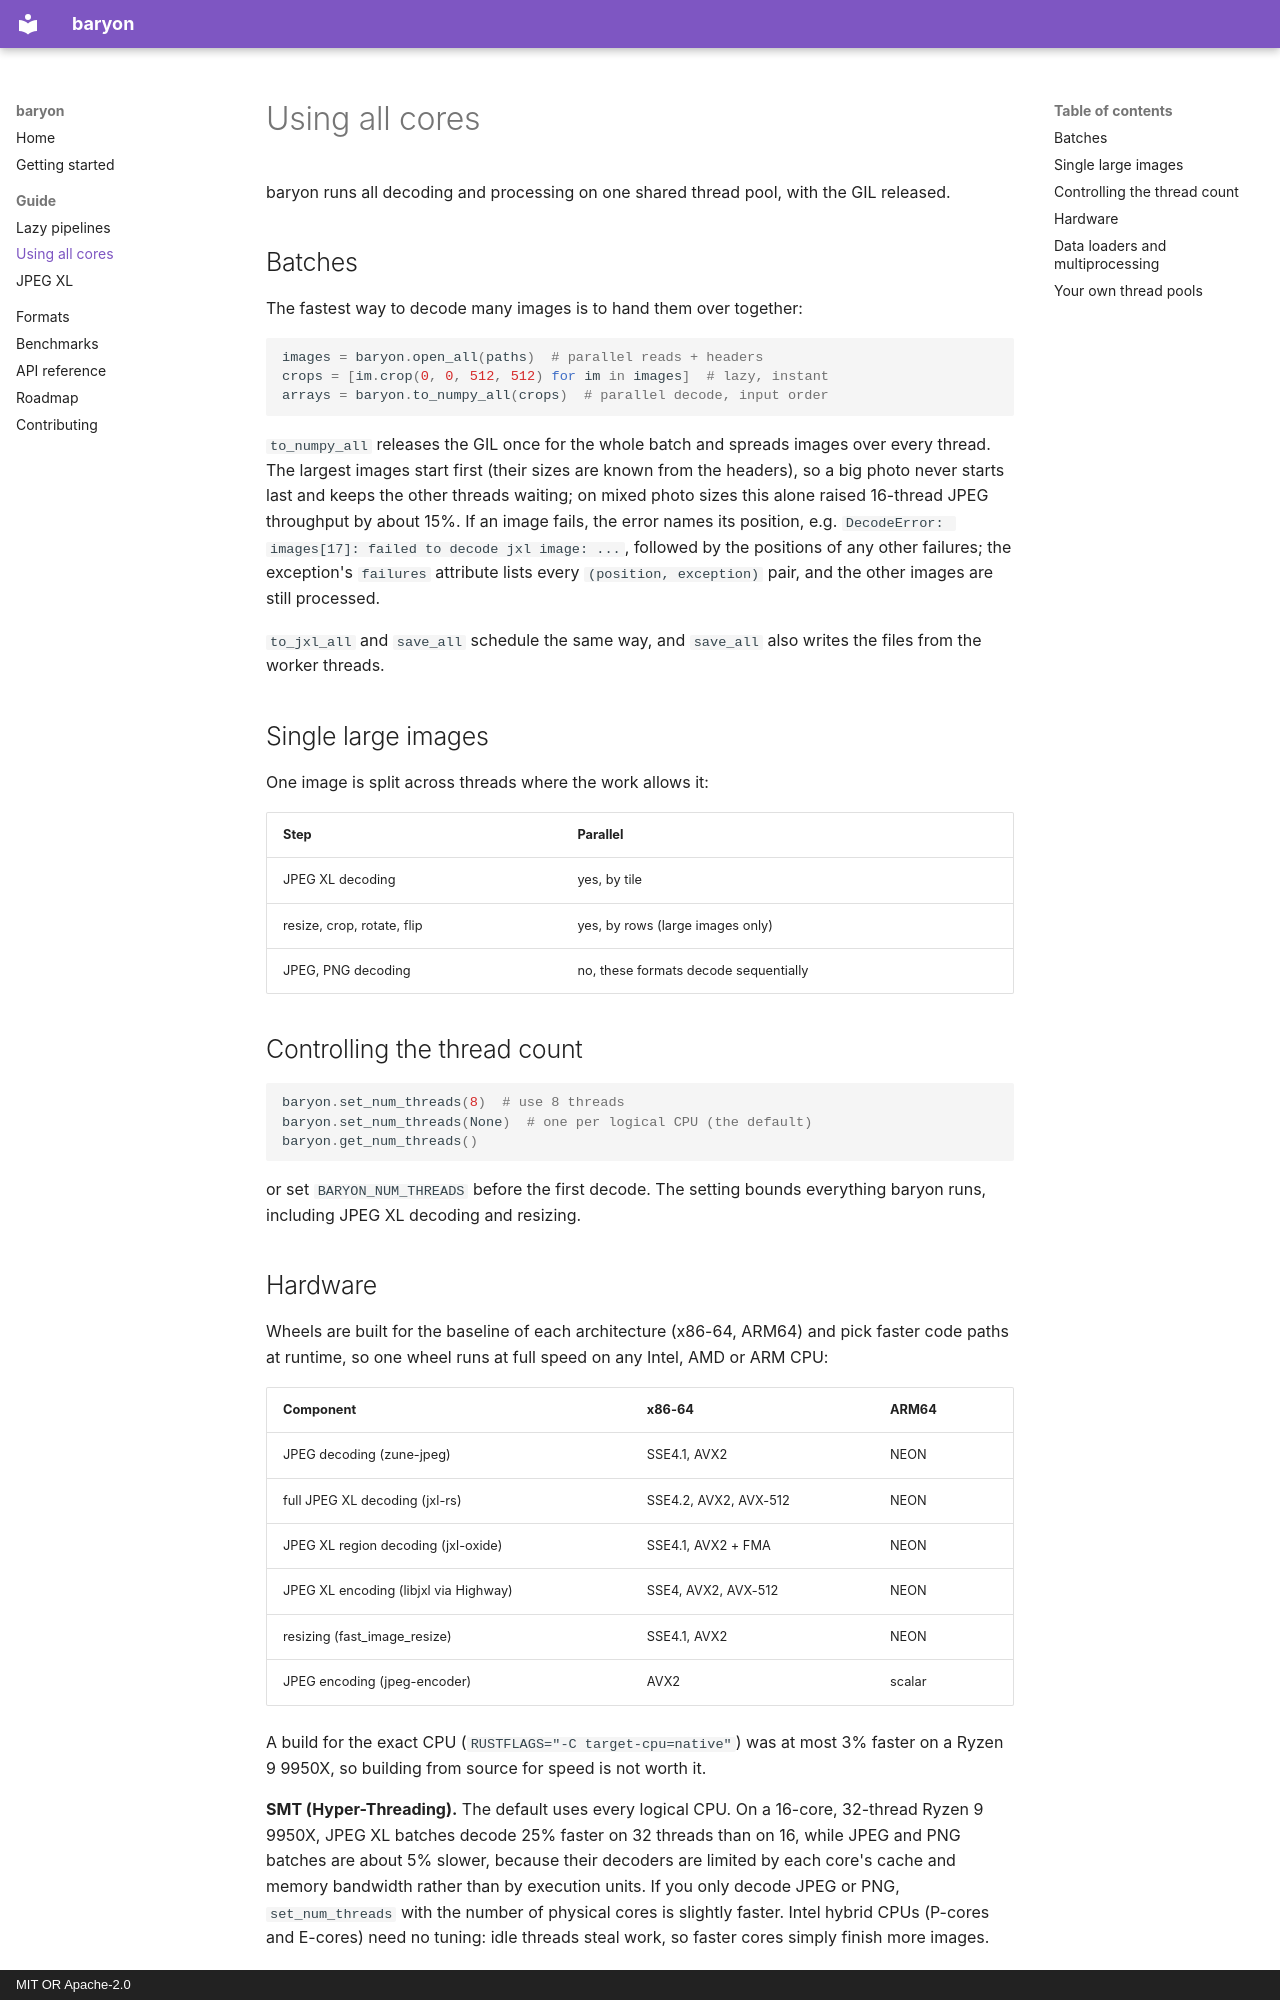

repository: Bezdarnost/baryon · page: guide/parallelism/index.html · generator: mkdocs · copyright: MIT OR Apache-2.0

# Using all cores

baryon runs all decoding and processing on one shared thread pool, with the GIL released.

## Batches

The fastest way to decode many images is to hand them over together:

```python
images = baryon.open_all(paths)  # parallel reads + headers
crops = [im.crop(0, 0, 512, 512) for im in images]  # lazy, instant
arrays = baryon.to_numpy_all(crops)  # parallel decode, input order
```

`to_numpy_all` releases the GIL once for the whole batch and spreads images over every
thread. The largest images start first (their sizes are known from the headers), so a big
photo never starts last and keeps the other threads waiting; on mixed photo sizes this alone
raised 16-thread JPEG throughput by about 15%. If an image fails, the error names its
position, e.g. `DecodeError: images[17]: failed to decode jxl image: ...`, followed by the
positions of any other failures; the exception's `failures` attribute lists every
`(position, exception)` pair, and the other images are still processed.

`to_jxl_all` and `save_all` schedule the same way, and `save_all` also writes the files from
the worker threads.

## Single large images

One image is split across threads where the work allows it:

| Step | Parallel |
|---|---|
| JPEG XL decoding | yes, by tile |
| resize, crop, rotate, flip | yes, by rows (large images only) |
| JPEG, PNG decoding | no, these formats decode sequentially |

## Controlling the thread count

```python
baryon.set_num_threads(8)  # use 8 threads
baryon.set_num_threads(None)  # one per logical CPU (the default)
baryon.get_num_threads()
```

or set `BARYON_NUM_THREADS` before the first decode. The setting bounds everything baryon
runs, including JPEG XL decoding and resizing.
